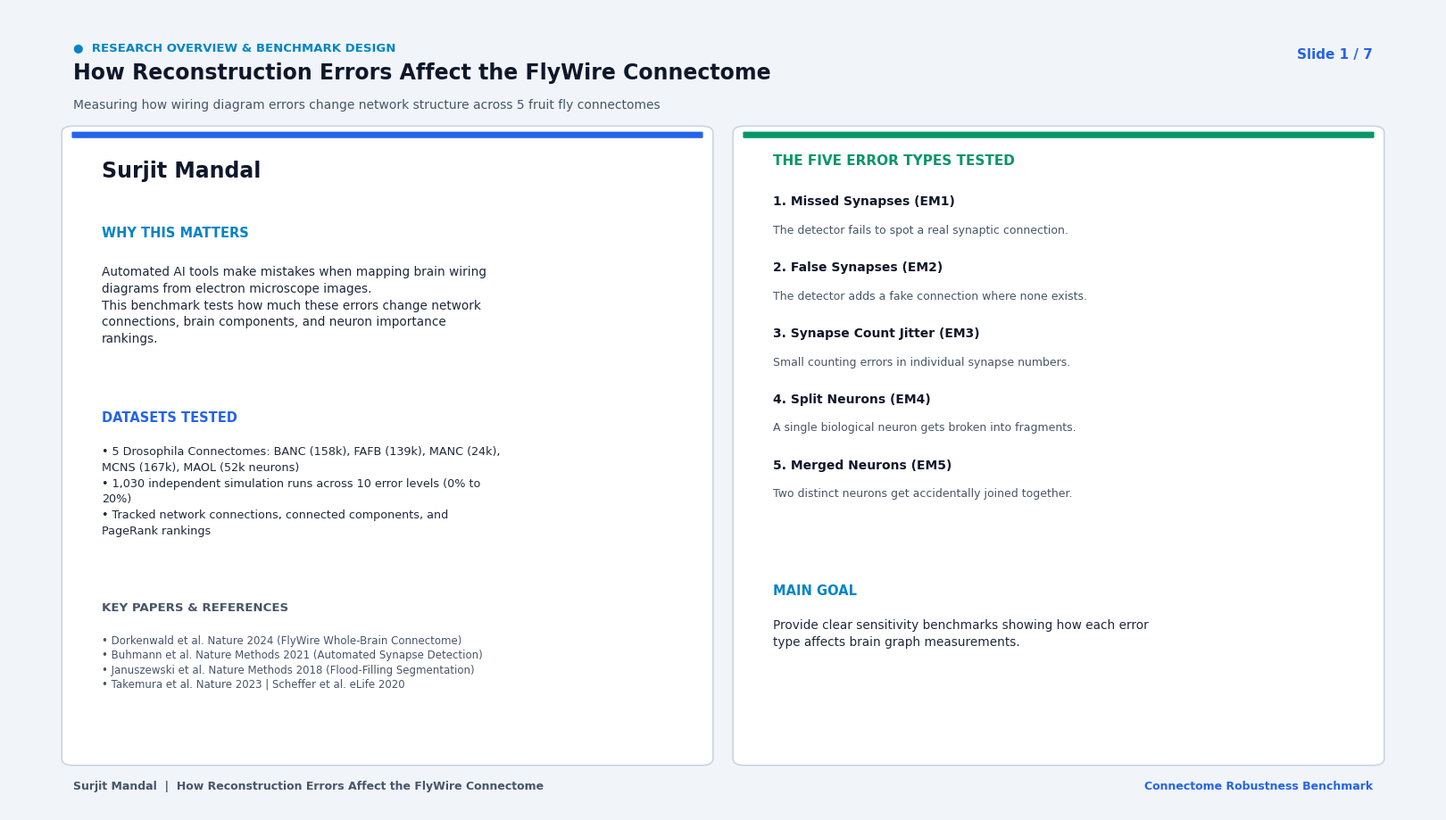

Reproduce this figure in Python. (Note: this script raises an exception after producing the figure.)
#!/usr/bin/env python3
"""Generate publication-grade 16:9 widescreen presentation PDF deck.

Theme: Professional Executive Light Mode
Topic: How Reconstruction Errors Affect the FlyWire Connectome
Author: Surjit Mandal
"""

import os
import matplotlib
matplotlib.use("Agg")
import matplotlib.pyplot as plt
from matplotlib.backends.backend_pdf import PdfPages
from matplotlib.patches import FancyBboxPatch

PRESENTATION_DIR = "/home/surjit/Desktop/flywire/v1/analysis/final presentation/version2"
FIG_DIR = os.path.join(PRESENTATION_DIR, "figures")
OUT_PDF = os.path.join(PRESENTATION_DIR, "final_presentation_slides_v2.pdf")

# Visual Palette Tokens: Crisp Professional Executive Light Mode
W, H = 16.0, 9.0  # 16:9 Widescreen
BG_CANVAS    = "#F1F5F9"   # Clean light slate-gray canvas
CARD_BG      = "#FFFFFF"   # Pure crisp white card background
CARD_BORDER  = "#CBD5E1"   # Clean slate border
TEXT_MAIN    = "#0F172A"   # Deep rich slate (primary headers/titles)
TEXT_BODY    = "#1E293B"   # Slate body text (high readability)
TEXT_MUTED   = "#475569"   # Muted subtext & captions

# Professional Accent Tokens
BLUE_ACCENT  = "#2563EB"   # Royal Blue
CYAN_ACCENT  = "#0284C7"   # Sky Blue / Deep Cyan
MINT_GREEN   = "#059669"   # Emerald Green
CORAL_ALERT  = "#DC2626"   # Crimson Alert
ORANGE_WARN  = "#D97706"   # Amber Warning
PURPLE_ACC   = "#7C3AED"   # Violet Accent

TOTAL_SLIDES = 7

plt.rcParams.update({
    "font.family": "DejaVu Sans",
    "figure.facecolor": BG_CANVAS,
    "savefig.facecolor": BG_CANVAS,
    "pdf.fonttype": 42,
})

MX = 0.045

def wrap_text(text, fs, w_in, fig, weight="normal"):
    out = []
    r = fig.canvas.get_renderer()
    for seg in str(text).split("\n"):
        words, cur = seg.split(), []
        lim = w_in * 0.98
        for wd in words:
            trial = " ".join(cur + [wd]) if cur else wd
            t_obj = fig.text(0, 0, trial, fontsize=fs, weight=weight)
            box = t_obj.get_window_extent(renderer=r)
            t_obj.remove()
            if (box.width / 72.0) <= lim:
                cur.append(wd)
            else:
                if cur:
                    out.append(" ".join(cur))
                cur = [wd]
        if cur:
            out.append(" ".join(cur))
    return out

def draw_text(fig, x, y, text, fs=10, color=TEXT_BODY, weight="normal", width=6.0, line_sp=1.38):
    lines = wrap_text(text, fs, width, fig, weight)
    h_in = (fs * line_sp) / 72.0
    cy = y
    for line in lines:
        fig.text(x, cy, line, fontsize=fs, color=color, weight=weight, va="top")
        cy -= (h_in / H)
    return cy

def add_header(fig, title, subtitle, cat_text, slide_num):
    fig.text(MX, 0.948, f"●  {cat_text.upper()}", fontsize=9.5, color=CYAN_ACCENT, weight="bold")
    fig.text(MX, 0.912, title, fontsize=17, color=TEXT_MAIN, weight="bold")
    fig.text(MX, 0.875, subtitle, fontsize=10.0, color=TEXT_MUTED)
    fig.text(1.0 - MX, 0.938, f"Slide {slide_num} / {TOTAL_SLIDES}", fontsize=11, color=BLUE_ACCENT, weight="bold", ha="right")

def add_card(fig, rect, border=CARD_BORDER, fill=CARD_BG, top_bar_color=CYAN_ACCENT):
    x, y, w, h = rect
    ax = fig.add_axes([0, 0, 1, 1], facecolor="none")
    ax.axis("off")
    p = FancyBboxPatch((x, y), w, h, boxstyle="round,pad=0.008",
                       facecolor=fill, edgecolor=border, lw=1.2, zorder=2)
    ax.add_patch(p)
    if top_bar_color:
        top_bar = FancyBboxPatch((x, y + h - 0.006), w, 0.006, boxstyle="round,pad=0.001",
                                facecolor=top_bar_color, edgecolor="none", zorder=3)
        ax.add_patch(top_bar)

def add_footer(fig):
    fig.text(MX, 0.028, "Surjit Mandal  |  How Reconstruction Errors Affect the FlyWire Connectome",
             fontsize=9.0, color=TEXT_MUTED, weight="bold")
    fig.text(1.0 - MX, 0.028, "Connectome Robustness Benchmark",
             fontsize=9.0, color=BLUE_ACCENT, weight="bold", ha="right")

# --- SLIDE 1: Title & Overview ---
def make_slide_1(pdf):
    fig = plt.figure(figsize=(W, H), facecolor=BG_CANVAS)
    fig.canvas.draw()
    add_header(fig, "How Reconstruction Errors Affect the FlyWire Connectome",
               "Measuring how wiring diagram errors change network structure across 5 fruit fly connectomes",
               "RESEARCH OVERVIEW & BENCHMARK DESIGN", 1)

    # Left Card: Core Investigation
    add_card(fig, (MX, 0.065, 0.44, 0.78), top_bar_color=BLUE_ACCENT)
    
    fig.text(MX + 0.02, 0.790, "Surjit Mandal", fontsize=17, color=TEXT_MAIN, weight="bold")

    fig.text(MX + 0.02, 0.715, "WHY THIS MATTERS", fontsize=10.5, color=CYAN_ACCENT, weight="bold")
    draw_text(fig, MX + 0.02, 0.680,
              "Automated AI tools make mistakes when mapping brain wiring diagrams from electron microscope images.\n\nThis benchmark tests how much these errors change network connections, brain components, and neuron importance rankings.",
              9.8, TEXT_BODY, width=0.40 * W)

    fig.text(MX + 0.02, 0.485, "DATASETS TESTED", fontsize=10.5, color=BLUE_ACCENT, weight="bold")
    draw_text(fig, MX + 0.02, 0.455,
              "• 5 Drosophila Connectomes: BANC (158k), FAFB (139k), MANC (24k), MCNS (167k), MAOL (52k neurons)\n"
              "• 1,030 independent simulation runs across 10 error levels (0% to 20%)\n"
              "• Tracked network connections, connected components, and PageRank rankings",
              9.2, TEXT_BODY, width=0.40 * W)

    fig.text(MX + 0.02, 0.250, "KEY PAPERS & REFERENCES", fontsize=9.6, color=TEXT_MUTED, weight="bold")
    draw_text(fig, MX + 0.02, 0.220,
              "• Dorkenwald et al. Nature 2024 (FlyWire Whole-Brain Connectome)\n"
              "• Buhmann et al. Nature Methods 2021 (Automated Synapse Detection)\n"
              "• Januszewski et al. Nature Methods 2018 (Flood-Filling Segmentation)\n"
              "• Takemura et al. Nature 2023  |  Scheffer et al. eLife 2020",
              8.5, TEXT_MUTED, width=0.40 * W)

    # Right Card: The 5 Real-World Reconstruction Errors
    add_card(fig, (0.515, 0.065, 0.44, 0.78), top_bar_color=MINT_GREEN)
    fig.text(0.535, 0.805, "THE FIVE ERROR TYPES TESTED", fontsize=11, color=MINT_GREEN, weight="bold")

    error_models = [
        ("1. Missed Synapses (EM1)", "The detector fails to spot a real synaptic connection.", ORANGE_WARN),
        ("2. False Synapses (EM2)", "The detector adds a fake connection where none exists.", BLUE_ACCENT),
        ("3. Synapse Count Jitter (EM3)", "Small counting errors in individual synapse numbers.", MINT_GREEN),
        ("4. Split Neurons (EM4)", "A single biological neuron gets broken into fragments.", PURPLE_ACC),
        ("5. Merged Neurons (EM5)", "Two distinct neurons get accidentally joined together.", CORAL_ALERT),
    ]

    y_pos = 0.755
    for name, desc, col in error_models:
        fig.text(0.535, y_pos, name, fontsize=10.0, color=TEXT_MAIN, weight="bold")
        draw_text(fig, 0.535, y_pos - 0.024, desc, 9.0, TEXT_MUTED, width=0.40 * W)
        y_pos -= 0.082

    fig.text(0.535, 0.270, "MAIN GOAL", fontsize=10.5, color=CYAN_ACCENT, weight="bold")
    draw_text(fig, 0.535, 0.240,
              "Provide clear sensitivity benchmarks showing how each error type affects brain graph measurements.",
              9.8, TEXT_BODY, width=0.40 * W)

    add_footer(fig)
    pdf.savefig(fig, dpi=150)
    plt.close(fig)

# --- SLIDE 2: Global Results Heatmap ---
def make_slide_2(pdf):
    fig = plt.figure(figsize=(W, H), facecolor=BG_CANVAS)
    fig.canvas.draw()
    add_header(fig, "How Each Error Type Changes the Graph",
               "Comparing cross-dataset averages and individual connectome ranges",
               "GLOBAL ERROR COMPARISON", 2)

    # Left: Summary Table & Insights
    add_card(fig, (MX, 0.065, 0.44, 0.78), top_bar_color=CYAN_ACCENT)
    fig.text(MX + 0.02, 0.805, "OVERALL ERROR IMPACT (AT 20% ERROR)", fontsize=10.5, color=CYAN_ACCENT, weight="bold")
    draw_text(fig, MX + 0.02, 0.770,
              "Each error type produces a distinct pattern of change across the connectome.",
              9.6, TEXT_BODY, width=0.40 * W)

    fig.text(MX + 0.02, 0.680, "RESULTS AT HIGHEST TESTED ERROR LEVEL (20%)", fontsize=9.2, color=BLUE_ACCENT, weight="bold")
    headers = ["Error Model", "Δ Edge Count", "Δ Synapses", "Δ Var"]
    col_x = [MX + 0.02, MX + 0.170, MX + 0.295, MX + 0.365]
    for x, h in zip(col_x, headers):
        fig.text(x, 0.645, h, fontsize=8.0, color=CYAN_ACCENT, weight="bold")

    table_data = [
        ("Missed Synapses (n=5)", "-4.9%", "-20.0%", "-30.3%"),
        ("False Synapses (n=3)", "+19.4%", "+7.6%", "-13.8%"),
        ("Synapse Count Noise (n=5)", "0.0%", "+0.03%", "+5.5%"),
        ("Split Neurons (n=5)", "0.0%", "0.0%", "0.0%"),
        ("Merged Neurons (n=4)", "-10.9%", "-0.1%", "+46.9%"),
    ]
    y = 0.610
    for row in table_data:
        c = CORAL_ALERT if "Merge" in row[0] or "-" in row[1] else (MINT_GREEN if "0.0%" in row[1] else BLUE_ACCENT)
        fig.text(col_x[0], y, row[0], fontsize=8.2, color=TEXT_MAIN, weight="bold")
        fig.text(col_x[1], y, row[1], fontsize=8.6, color=c, weight="bold")
        fig.text(col_x[2], y, row[2], fontsize=8.4, color=TEXT_BODY)
        fig.text(col_x[3], y, row[3], fontsize=8.4, color=TEXT_BODY)
        y -= 0.040

    fig.text(MX + 0.02, 0.380, "INDIVIDUAL CONNECTOME RANGES", fontsize=9.5, color=CYAN_ACCENT, weight="bold")
    draw_text(fig, MX + 0.02, 0.350,
              "• Missed Synapses: MCNS (-0.007%) to MANC (-9.7%)\n"
              "• Merged Neurons: MCNS (-7.1%) to FAFB (-16.1%)\n"
              "• Splits & Noise: 0.0% edge loss across all 5 datasets",
              8.8, TEXT_BODY, width=0.40 * W)

    fig.text(MX + 0.02, 0.200, "MAIN TAKEAWAY", fontsize=10.0, color=MINT_GREEN, weight="bold")
    draw_text(fig, MX + 0.02, 0.170,
              "Merged neurons caused the largest structural damage (-10.9% mean edge loss, +46.9% variance surge). Splits and noise preserve total connections.",
              8.8, TEXT_BODY, width=0.40 * W)

    fig.text(MX + 0.02, 0.090, "Note: n varies by model (n=3 to 5). At typical error levels (2-5%), metrics shift by <1%.", fontsize=7.6, color=TEXT_MUTED)

    # Right: Embedded Clean Figure
    add_card(fig, (0.515, 0.065, 0.44, 0.78), top_bar_color=BLUE_ACCENT)
    img_p = os.path.join(FIG_DIR, "clean_fig_global_fingerprints.png")
    if os.path.exists(img_p):
        im = plt.imread(img_p)
        ax_img = fig.add_axes([0.520, 0.080, 0.430, 0.750])
        ax_img.imshow(im)
        ax_img.axis("off")

    add_footer(fig)
    pdf.savefig(fig, dpi=150)
    plt.close(fig)

# --- SLIDE 3: Finding 1: Missed Synapses & Binomial Buffering ---
def make_slide_3(pdf):
    fig = plt.figure(figsize=(W, H), facecolor=BG_CANVAS)
    fig.canvas.draw()
    add_header(fig, "Why Missed Synapses Do Not Proportionally Eliminate Connections",
               "Connections with multiple synapses provide built-in protection against loss",
               "MISSED SYNAPSE ANALYSIS", 3)

    # Left: Logic & Formula Card
    add_card(fig, (MX, 0.065, 0.44, 0.78), top_bar_color=CYAN_ACCENT)
    fig.text(MX + 0.02, 0.805, "SYNAPSE LOSS VS CONNECTION LOSS", fontsize=10.5, color=CYAN_ACCENT, weight="bold")
    draw_text(fig, MX + 0.02, 0.770,
              "Evaluating whether losing 20% of synapses removes 20% of graph connections.",
              9.8, TEXT_BODY, width=0.40 * W)

    fig.text(MX + 0.02, 0.675, "MAIN RESULTS", fontsize=10.5, color=BLUE_ACCENT, weight="bold")
    draw_text(fig, MX + 0.02, 0.645,
              "• Total synapses drop by ~20.0%\n"
              "• Connection count drops by only -4.87% (~4x smaller than synapse loss)\n"
              "• Largest Connected Core (SCC) shrinks by only -0.04%",
              9.2, TEXT_BODY, width=0.40 * W)

    fig.text(MX + 0.02, 0.470, "WHY THIS HAPPENS", fontsize=10.5, color=MINT_GREEN, weight="bold")
    draw_text(fig, MX + 0.02, 0.440,
              "In real connectomes, many connections have multiple synapses. A connection is only lost if every single synapse on it is missed (P = p^w).\n\n"
              "Under a 20% miss rate (illustrative example):\n"
              "• 1-synapse edge: 20.0% chance of loss\n"
              "• 5-synapse edge: 0.03% chance of loss\n\n"
              "Connections with more synapses are strongly protected from disappearing.",
              8.8, TEXT_BODY, width=0.40 * W)

    fig.text(MX + 0.02, 0.105, "Error model rates are motivated by automated synapse detection studies (Buhmann et al. 2021).", fontsize=7.6, color=TEXT_MUTED)

    # Right: Embedded Clean Figure
    add_card(fig, (0.515, 0.065, 0.44, 0.78), top_bar_color=BLUE_ACCENT)
    img_p = os.path.join(FIG_DIR, "clean_fig_binomial_buffering.png")
    if os.path.exists(img_p):
        im = plt.imread(img_p)
        ax_img = fig.add_axes([0.520, 0.080, 0.430, 0.750])
        ax_img.imshow(im)
        ax_img.axis("off")

    add_footer(fig)
    pdf.savefig(fig, dpi=150)
    plt.close(fig)

# --- SLIDE 4: Finding 2: Split vs Merge Asymmetry ---
def make_slide_4(pdf):
    fig = plt.figure(figsize=(W, H), facecolor=BG_CANVAS)
    fig.canvas.draw()
    add_header(fig, "Merging Neurons Produces Larger Changes in Edge Count and Weight Variance",
               "Neuron merges reduce edge count and strongly increase connection-weight variance",
               "SPLIT VS MERGE COMPARISON", 4)

    # Left: Head-to-Head Comparison Card
    add_card(fig, (MX, 0.065, 0.44, 0.78), top_bar_color=CORAL_ALERT)
    fig.text(MX + 0.02, 0.805, "SPLITS VS MERGES", fontsize=10.5, color=CYAN_ACCENT, weight="bold")
    draw_text(fig, MX + 0.02, 0.770,
              "Comparing what happens when neurons are split into pieces versus when separate neurons are accidentally merged.",
              9.8, TEXT_BODY, width=0.40 * W)

    fig.text(MX + 0.02, 0.675, "HEAD-TO-HEAD COMPARISON (AT 20% ERROR)", fontsize=9.0, color=ORANGE_WARN, weight="bold")
    col_x = [MX + 0.015, MX + 0.250, MX + 0.355]
    fig.text(col_x[0], 0.640, "Metric", fontsize=8.5, color=CYAN_ACCENT, weight="bold")
    fig.text(col_x[1], 0.640, "Split Neurons (n=5)", fontsize=8.2, color=MINT_GREEN, weight="bold")
    fig.text(col_x[2], 0.640, "Merged Neurons (n=4)", fontsize=8.2, color=CORAL_ALERT, weight="bold")

    comp_rows = [
        ("Edge Count Change", "0.0%", "-10.9%"),
        ("Total Synapse Change", "0.0%", "-0.1%"),
        ("Mean Degree", "-14.9%", "-2.6%"),
        ("Largest Strongly Connected Component (SCC)", "+17.6%", "-9.0%"),
        ("Weight Variance", "0.0%", "+46.9%"),
    ]
    y = 0.605
    for row in comp_rows:
        fs = 7.7 if "Strongly" in row[0] else 8.2
        fig.text(col_x[0], y, row[0], fontsize=fs, color=TEXT_MAIN, weight="bold")
        fig.text(col_x[1], y, row[1], fontsize=8.4, color=MINT_GREEN, weight="bold")
        fig.text(col_x[2], y, row[2], fontsize=8.4, color=CORAL_ALERT, weight="bold")
        y -= 0.042

    fig.text(MX + 0.02, 0.350, "KEY TAKEAWAY", fontsize=10.2, color=CORAL_ALERT, weight="bold")
    draw_text(fig, MX + 0.02, 0.320,
              "Splitting redistributes existing connections across fragments while preserving total edge and synapse counts. Merging combines neurons, reducing edge count by 10.9% and increasing weight variance by 46.9%.",
              9.0, TEXT_BODY, width=0.40 * W)

    fig.text(MX + 0.02, 0.105, "Splits and merges are important reconstruction error types in automated EM segmentation (Dorkenwald et al., 2024; Januszewski et al., 2018).", fontsize=7.4, color=TEXT_MUTED)

    # Right: Embedded Clean Figure
    add_card(fig, (0.515, 0.065, 0.44, 0.78), top_bar_color=CORAL_ALERT)
    img_p = os.path.join(FIG_DIR, "clean_fig_split_vs_merge.png")
    if os.path.exists(img_p):
        im = plt.imread(img_p)
        ax_img = fig.add_axes([0.520, 0.080, 0.430, 0.750])
        ax_img.imshow(im)
        ax_img.axis("off")

    add_footer(fig)
    pdf.savefig(fig, dpi=150)
    plt.close(fig)

# --- SLIDE 5: Finding 3: PageRank & Median Weight Association ---
def make_slide_5(pdf):
    fig = plt.figure(figsize=(W, H), facecolor=BG_CANVAS)
    fig.canvas.draw()
    add_header(fig, "PageRank Remains Stable; Higher Connection Strength Is Associated With Lower Edge Loss",
               "PageRank similarity to baseline remains high (r ≥ 0.977); edge loss varies with median connection weight",
               "CENTRALITY & CONNECTOME COMPARISON", 5)

    # Left: PageRank & Median Weight Data
    add_card(fig, (MX, 0.065, 0.44, 0.78), top_bar_color=CYAN_ACCENT)
    fig.text(MX + 0.02, 0.805, "1. PAGERANK SIMILARITY TO BASELINE REMAINS HIGH", fontsize=10.0, color=CYAN_ACCENT, weight="bold")
    draw_text(fig, MX + 0.02, 0.770,
              "• PageRank remains highly correlated with the unperturbed baseline across the tested error models.\n"
              "• Pearson correlations range from approximately 0.977 to 1.000 (mean r = 0.999 under missed synapses).\n"
              "• PageRank rankings remain highly similar to the baseline under the tested perturbations.",
              9.0, TEXT_BODY, width=0.40 * W)

    fig.text(MX + 0.02, 0.605, "2. HIGHER CONNECTION STRENGTH IS ASSOCIATED WITH LOWER EDGE LOSS", fontsize=9.6, color=MINT_GREEN, weight="bold")
    draw_text(fig, MX + 0.02, 0.575,
              "Under the 20% missed-synapse perturbation, observed edge loss varies across connectomes with different median connection weights:\n"
              "• MCNS (median weight 9.0): -0.007% edge count change\n"
              "• FAFB (median weight 6.0): -2.50% edge count change\n"
              "• BANC (median weight 4.0): -3.19% edge count change\n"
              "• MAOL (median weight 2.0): -8.92% edge count change\n"
              "• MANC (median weight 2.0): -9.73% edge count change",
              8.8, TEXT_BODY, width=0.40 * W)

    fig.text(MX + 0.02, 0.280, "MAIN TAKEAWAY", fontsize=10.0, color=MINT_GREEN, weight="bold")
    draw_text(fig, MX + 0.02, 0.250,
              "PageRank remains highly similar to baseline under the tested perturbations, while connectomes with higher median connection weights show lower observed edge loss under the missed-synapse model.",
              9.0, TEXT_BODY, width=0.40 * W)

    fig.text(MX + 0.02, 0.105, "Note: Observations reflect cross-connectome associations across the 5 tested datasets (Scheffer et al. eLife 2020).", fontsize=7.4, color=TEXT_MUTED)

    # Right: Embedded Clean Figure
    add_card(fig, (0.515, 0.065, 0.44, 0.78), top_bar_color=BLUE_ACCENT)
    img_p = os.path.join(FIG_DIR, "clean_fig_pagerank_and_median_law.png")
    if os.path.exists(img_p):
        im = plt.imread(img_p)
        ax_img = fig.add_axes([0.520, 0.080, 0.430, 0.750])
        ax_img.imshow(im)
        ax_img.axis("off")

    add_footer(fig)
    pdf.savefig(fig, dpi=150)
    plt.close(fig)

# --- SLIDE 6: Secondary Effects of Reconstruction Errors ---
def make_slide_6(pdf):
    fig = plt.figure(figsize=(W, H), facecolor=BG_CANVAS)
    fig.canvas.draw()
    add_header(fig, "Secondary Effects of Reconstruction Errors",
               "Different reconstruction errors leave different fingerprints beyond the quantity directly perturbed.",
               "SECONDARY ERROR FINGERPRINTS", 6)

    # Helper to draw a standard secondary-effect card
    def draw_sec_card(box, title, direct, sec_text, metrics, accent_color):
        bx, by, bw, bh = box
        add_card(fig, box, top_bar_color=accent_color)
        fig.text(bx + 0.015, by + bh - 0.038, title, fontsize=9.6, color=accent_color, weight="bold")
        fig.text(bx + 0.165, by + bh - 0.038, f"Direct: {direct}", fontsize=7.6, color=TEXT_MUTED)
        
        fig.text(bx + 0.015, by + bh - 0.075, "SECONDARY EFFECT:", fontsize=7.2, color=MINT_GREEN, weight="bold")
        draw_text(fig, bx + 0.015, by + bh - 0.098, sec_text, 8.2, TEXT_MAIN, weight="bold", width=bw * W - 0.3)
        
        fig.text(bx + 0.015, by + 0.022, f"Evidence: {metrics}", fontsize=7.8, color=BLUE_ACCENT, weight="bold")

    # Left Column (X = MX = 0.045, width = 0.440)
    # Card 1: Missed Synapses
    draw_sec_card(
        (MX, 0.585, 0.440, 0.235),
        "1. MISSED SYNAPSES",
        "20% of synapses are removed",
        "Many individual synapses can be lost while most neuron-to-neuron connections remain.",
        "−20.0% synapses  |  −4.9% connections  |  PageRank r = 0.999",
        CYAN_ACCENT
    )

    # Card 2: False Synapses
    draw_sec_card(
        (MX, 0.330, 0.440, 0.235),
        "2. FALSE SYNAPSES",
        "New false connections are added",
        "Many new connections are added, but they are relatively weak, so connection count grows much faster than total synaptic strength.",
        "+19.4% connections  |  +7.6% synapses  |  −13.8% weight variance",
        BLUE_ACCENT
    )

    # Card 3: Count Noise
    draw_sec_card(
        (MX, 0.075, 0.440, 0.235),
        "3. SYNAPSE-COUNT NOISE",
        "Connection weights changed; graph unchanged",
        "The network structure stays the same, but connection strengths become less reliable.",
        "0.0% connection change  |  0.0% degree/SCC  |  +5.5% weight variance",
        MINT_GREEN
    )

    # Right Column (X = 0.515, width = 0.440)
    # Card 4: Split Errors
    draw_sec_card(
        (0.515, 0.585, 0.440, 0.235),
        "4. SPLIT ERRORS",
        "Neurons split into multiple neuron pieces",
        "Connections are kept, but they are spread across more neurons. This lowers connections per neuron and changes the largest connected group.",
        "+17.5% neurons  |  0.0% connection loss  |  −14.9% mean degree  |  +17.6% largest SCC",
        PURPLE_ACC
    )

    # Card 5: Merge Errors
    draw_sec_card(
        (0.515, 0.330, 0.440, 0.235),
        "5. MERGE ERRORS",
        "Multiple neurons combined into one",
        "Most synapses remain, but merging neurons combines separate connections into fewer and much stronger-looking connections.",
        "−0.1% synapses  |  −10.9% connections  |  +46.9% weight variance  |  −9.0% largest SCC",
        CORAL_ALERT
    )

    # Card 6: QC Synthesis & Takeaway
    add_card(fig, (0.515, 0.075, 0.440, 0.235), top_bar_color=ORANGE_WARN)
    fig.text(0.530, 0.075 + 0.235 - 0.038, "KEY QUALITY-CONTROL TAKEAWAY", fontsize=9.6, color=ORANGE_WARN, weight="bold")
    
    draw_text(fig, 0.530, 0.075 + 0.235 - 0.072,
              "Each error changes the network in more ways than the direct error itself. Some errors mainly change connections, some change connection strength, and others change how connections are distributed across neurons.",
              7.8, TEXT_MAIN, weight="bold", width=0.440 * W - 0.3)
    
    draw_text(fig, 0.530, 0.075 + 0.235 - 0.142,
              "Reliable connectome quality checks therefore need to look at several network measurements, not just one.",
              7.8, BLUE_ACCENT, weight="bold", width=0.440 * W - 0.3)

    fig.text(0.530, 0.075 + 0.022,
             "BENCHMARK: 5 connectomes • 10 error levels • 1,030 runs  |  Surjit Mandal",
             fontsize=7.4, color=TEXT_MUTED, weight="bold")

    add_footer(fig)
    pdf.savefig(fig, dpi=150)
    plt.close(fig)

# --- SLIDE 7: Appendix — Complete 5-Connectome Breakdown ---
def make_slide_7(pdf):
    fig = plt.figure(figsize=(W, H), facecolor=BG_CANVAS)
    fig.canvas.draw()
    add_header(fig, "Individual Connectome Breakdown Table",
               "Comparing exact Δ Edge Count and metrics across BANC, FAFB, MANC, MCNS, and MAOL (at 20% Peak Error)",
               "APPENDIX & FULL DATASET COMPARISON", 7)

    # Left Card: Missed Synapses & Merged Neurons Individual Breakdown
    add_card(fig, (MX, 0.065, 0.44, 0.78), top_bar_color=CYAN_ACCENT)
    fig.text(MX + 0.02, 0.805, "1. MISSED SYNAPSES (EM1) BREAKDOWN", fontsize=10.5, color=CYAN_ACCENT, weight="bold")
    
    col_x = [MX + 0.02, MX + 0.12, MX + 0.22, MX + 0.32]
    headers = ["Connectome", "Median W", "Δ Edge Count", "PageRank r"]
    for x, h in zip(col_x, headers):
        fig.text(x, 0.770, h, fontsize=8.0, color=CYAN_ACCENT, weight="bold")
        
    em1_data = [
        ("BANC", "4.0", "-3.19%", "0.998"),
        ("FAFB", "6.0", "-2.50%", "1.000"),
        ("MANC", "2.0", "-9.73%", "0.998"),
        ("MCNS", "9.0", "-0.007%", "1.000"),
        ("MAOL", "2.0", "-8.92%", "0.999"),
        ("MEAN (n=5)", "4.6", "-4.87%", "0.999"),
    ]
    y = 0.735
    for row in em1_data:
        is_mean = "MEAN" in row[0]
        c = BLUE_ACCENT if is_mean else TEXT_MAIN
        fig.text(col_x[0], y, row[0], fontsize=8.4, color=c, weight="bold" if is_mean else "normal")
        fig.text(col_x[1], y, row[1], fontsize=8.4, color=TEXT_BODY)
        fig.text(col_x[2], y, row[2], fontsize=8.6, color=CORAL_ALERT if "-" in row[2] else MINT_GREEN, weight="bold")
        fig.text(col_x[3], y, row[3], fontsize=8.4, color=MINT_GREEN, weight="bold")
        y -= 0.036

    fig.text(MX + 0.02, 0.470, "2. MERGED NEURONS (EM5) BREAKDOWN", fontsize=10.5, color=CORAL_ALERT, weight="bold")
    headers2 = ["Connectome", "Δ Edge Count", "Δ Weight Var", "Largest SCC"]
    col_x2 = [MX + 0.02, MX + 0.13, MX + 0.24, MX + 0.34]
    for x, h in zip(col_x2, headers2):
        fig.text(x, 0.435, h, fontsize=8.0, color=CORAL_ALERT, weight="bold")
        
    em5_data = [
        ("BANC", "-12.18%", "+59.87%", "-8.30%"),
        ("FAFB", "-16.09%", "+64.98%", "-9.33%"),
        ("MANC", "-8.27%", "+24.46%", "-9.98%"),
        ("MCNS", "-7.12%", "+38.20%", "-8.24%"),
        ("MEAN (n=4)", "-10.91%", "+46.88%", "-8.96%"),
    ]
    y = 0.400
    for row in em5_data:
        is_mean = "MEAN" in row[0]
        c = BLUE_ACCENT if is_mean else TEXT_MAIN
        fig.text(col_x2[0], y, row[0], fontsize=8.4, color=c, weight="bold" if is_mean else "normal")
        fig.text(col_x2[1], y, row[1], fontsize=8.6, color=CORAL_ALERT, weight="bold")
        fig.text(col_x2[2], y, row[2], fontsize=8.4, color=CORAL_ALERT, weight="bold")
        fig.text(col_x2[3], y, row[3], fontsize=8.4, color=TEXT_BODY)
        y -= 0.036

    fig.text(MX + 0.02, 0.160, "TAKEAWAY ACROSS CONNECTOMES", fontsize=9.6, color=MINT_GREEN, weight="bold")
    draw_text(fig, MX + 0.02, 0.130,
              "All individual connectomes exhibit the same core phenomenon: edge buffering under synapse loss, severe edge loss under merges, and 100% edge preservation under splits.",
              8.8, TEXT_BODY, width=0.40 * W)

    # Right Card: False Synapses, Splits, & Baseline Characteristics
    add_card(fig, (0.515, 0.065, 0.44, 0.78), top_bar_color=MINT_GREEN)
    fig.text(0.535, 0.805, "3. FALSE SYNAPSES (EM2) BREAKDOWN", fontsize=10.5, color=BLUE_ACCENT, weight="bold")
    
    col_x3 = [0.535, 0.640, 0.745, 0.845]
    headers3 = ["Connectome", "Δ Edge Count", "Δ Synapses", "Δ Weight Var"]
    for x, h in zip(col_x3, headers3):
        fig.text(x, 0.770, h, fontsize=8.0, color=BLUE_ACCENT, weight="bold")
        
    em2_data = [
        ("BANC", "+20.00%", "+10.02%", "-15.03%"),
        ("FAFB", "+20.00%", "+6.58%", "-13.90%"),
        ("MCNS", "+18.18%", "+6.32%", "-12.61%"),
        ("MEAN (n=3)", "+19.39%", "+7.64%", "-13.85%"),
    ]
    y = 0.735
    for row in em2_data:
        is_mean = "MEAN" in row[0]
        c = BLUE_ACCENT if is_mean else TEXT_MAIN
        fig.text(col_x3[0], y, row[0], fontsize=8.4, color=c, weight="bold" if is_mean else "normal")
        fig.text(col_x3[1], y, row[1], fontsize=8.6, color=BLUE_ACCENT, weight="bold")
        fig.text(col_x3[2], y, row[2], fontsize=8.4, color=TEXT_BODY)
        fig.text(col_x3[3], y, row[3], fontsize=8.4, color=TEXT_BODY)
        y -= 0.036

    fig.text(0.535, 0.540, "4. SPLIT NEURONS (EM4) ACROSS ALL 5 DATASETS", fontsize=10.5, color=MINT_GREEN, weight="bold")
    draw_text(fig, 0.535, 0.510,
              "Across BANC, FAFB, MANC, MCNS, and MAOL:\n"
              "• Δ Edge Count: 0.0% (100% preserved in all 5 datasets)\n"
              "• Δ Total Synapses: 0.0% (100% preserved in all 5 datasets)\n"
              "• Mean Degree: drops by -12.8% to -16.0% (mean -14.9%)\n"
              "• Largest Connected Core: shifts by +14.9% to +19.2% (mean +17.6%)",
              8.8, TEXT_BODY, width=0.40 * W)

    fig.text(0.535, 0.280, "5. BASELINE DATASET CHARACTERISTICS", fontsize=10.0, color=TEXT_MAIN, weight="bold")
    draw_text(fig, 0.535, 0.250,
              "• BANC: 158k nodes | 3.99M edges | 23.6M synapses (med wt: 4.0)\n"
              "• FAFB: 139k nodes | 5.34M edges | 50.7M synapses (med wt: 6.0)\n"
              "• MANC: 24k nodes  | 6.24M edges | 30.9M synapses (med wt: 2.0)\n"
              "• MCNS: 167k nodes | 6.24M edges | 89.8M synapses (med wt: 9.0)\n"
              "• MAOL: 52k nodes  | 6.74M edges | 26.5M synapses (med wt: 2.0)",
              8.5, TEXT_MUTED, width=0.40 * W)

    add_footer(fig)
    pdf.savefig(fig, dpi=150)
    plt.close(fig)

def main():
    print(f"Generating {TOTAL_SLIDES}-slide 16:9 light-themed PDF deck to: {OUT_PDF}")
    with PdfPages(OUT_PDF) as pdf:
        make_slide_1(pdf)
        make_slide_2(pdf)
        make_slide_3(pdf)
        make_slide_4(pdf)
        make_slide_5(pdf)
        make_slide_6(pdf)
        make_slide_7(pdf)
    print(f"Successfully generated {OUT_PDF}")

if __name__ == "__main__":
    main()
